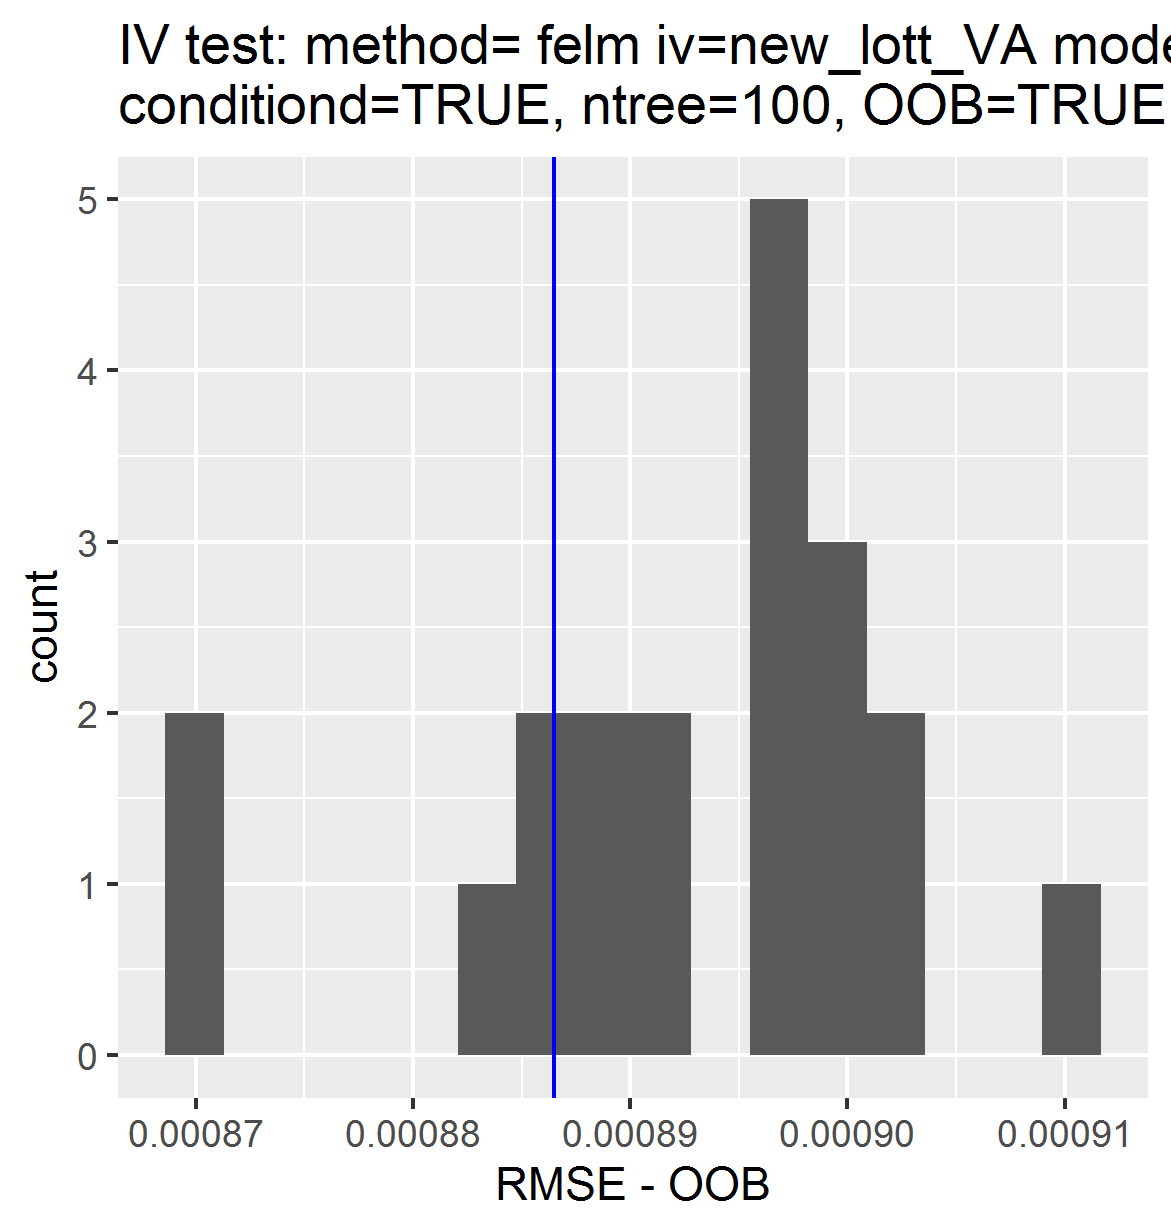

The file beside this chart, header and first rows:
, permutations_results, controls_results
1, 0.0008979, 0.0008865
2, 0.0009026, NA
3, 0.0008969, NA
4, 0.0008707, NA
5, 0.000896, NA
6, 0.000899, NA
7, 0.0008901, NA
8, 0.0008847, NA
9, 0.0008926, NA
10, 0.0008956, NA
11, 0.0008989, NA
12, 0.0008972, NA
13, 0.0008917, NA
14, 0.0008894, NA
15, 0.0009003, NA
16, 0.0008823, NA
17, 0.0009033, NA
18, 0.0009111, NA
19, 0.0008856, NA
20, 0.0008709, NA
